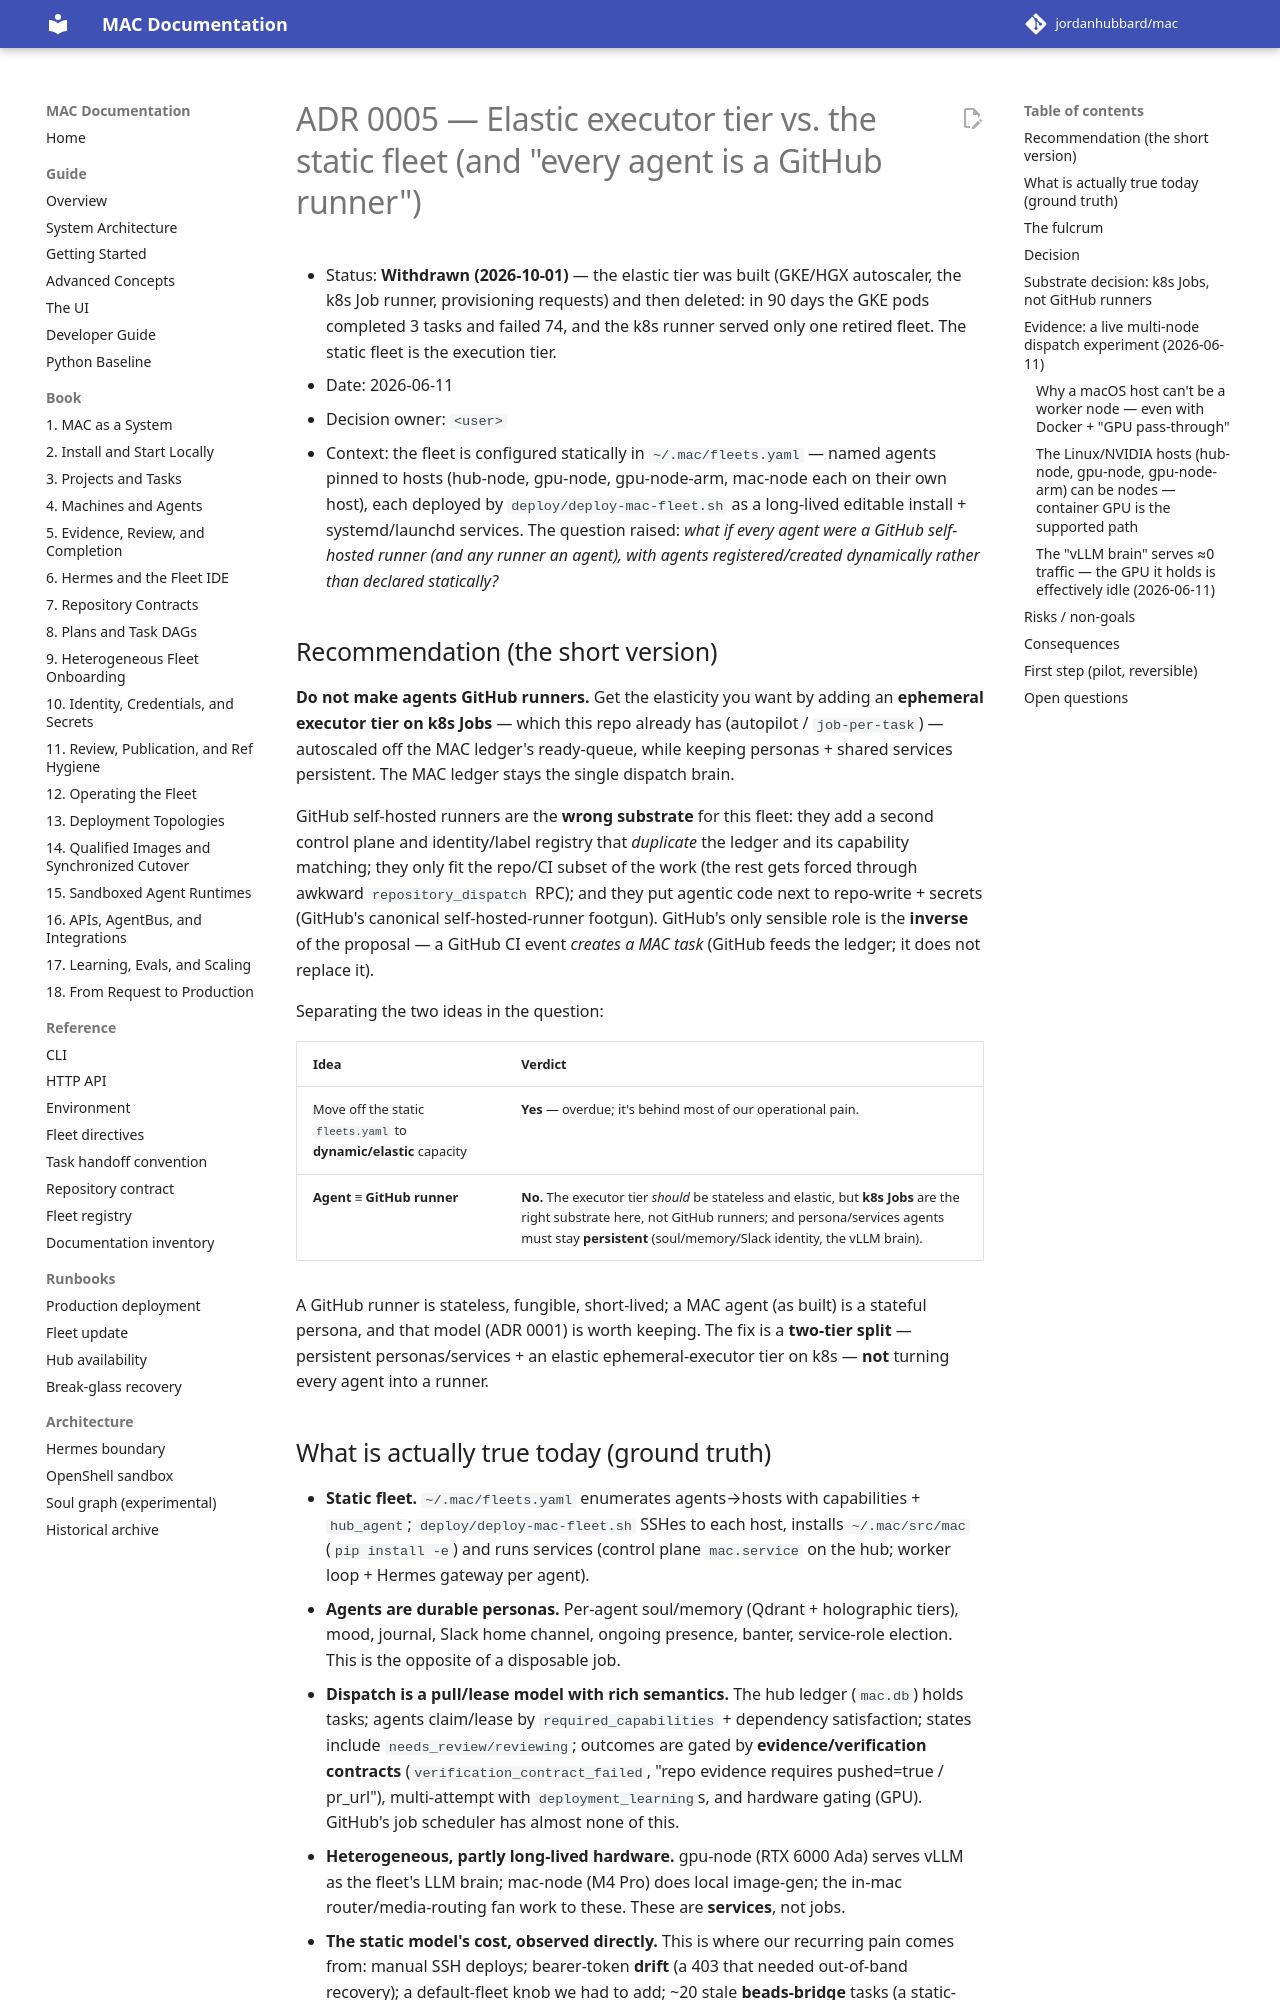

repository: jordanhubbard/mac · page: dev/adr/0005-elastic-executor-tier-vs-static-fleet/index.html · generator: mkdocs

# ADR 0005 — Elastic executor tier vs. the static fleet (and "every agent is a GitHub runner")

- Status: **Withdrawn (2026-10-01)** — the elastic tier was built (GKE/HGX
  autoscaler, the k8s Job runner, provisioning requests) and then deleted: in
  90 days the GKE pods completed 3 tasks and failed 74, and the k8s runner
  served only one retired fleet. The static fleet is the execution tier.
- Date: 2026-06-11
- Decision owner: `<user>`
- Context: the fleet is configured statically in `~/.mac/fleets.yaml` — named
  agents pinned to hosts (hub-node, gpu-node, gpu-node-arm, mac-node each on
  their own host), each deployed by `deploy/deploy-mac-fleet.sh` as a long-lived
  editable install + systemd/launchd services. The question raised: *what if
  every agent were a GitHub self-hosted runner (and any runner an agent), with
  agents registered/created dynamically rather than declared statically?*

## Recommendation (the short version)

**Do not make agents GitHub runners.** Get the elasticity you want by adding an
**ephemeral executor tier on k8s Jobs** — which this repo already has (autopilot
/ `job-per-task`) — autoscaled off the MAC ledger's ready-queue, while keeping
personas + shared services persistent. The MAC ledger stays the single dispatch
brain.

GitHub self-hosted runners are the **wrong substrate** for this fleet: they add a
second control plane and identity/label registry that *duplicate* the ledger and
its capability matching; they only fit the repo/CI subset of the work (the rest
gets forced through awkward `repository_dispatch` RPC); and they put agentic code
next to repo-write + secrets (GitHub's canonical self-hosted-runner footgun).
GitHub's only sensible role is the **inverse** of the proposal — a GitHub CI
event *creates a MAC task* (GitHub feeds the ledger; it does not replace it).

Separating the two ideas in the question:

| Idea | Verdict |
| --- | --- |
| Move off the static `fleets.yaml` to **dynamic/elastic** capacity | **Yes** — overdue; it's behind most of our operational pain. |
| **Agent ≡ GitHub runner** | **No.** The executor tier *should* be stateless and elastic, but **k8s Jobs** are the right substrate here, not GitHub runners; and persona/services agents must stay **persistent** (soul/memory/Slack identity, the vLLM brain). |

A GitHub runner is stateless, fungible, short-lived; a MAC agent (as built) is a
stateful persona, and that model (ADR 0001) is worth keeping. The fix is a
**two-tier split** — persistent personas/services + an elastic ephemeral-executor
tier on k8s — **not** turning every agent into a runner.
